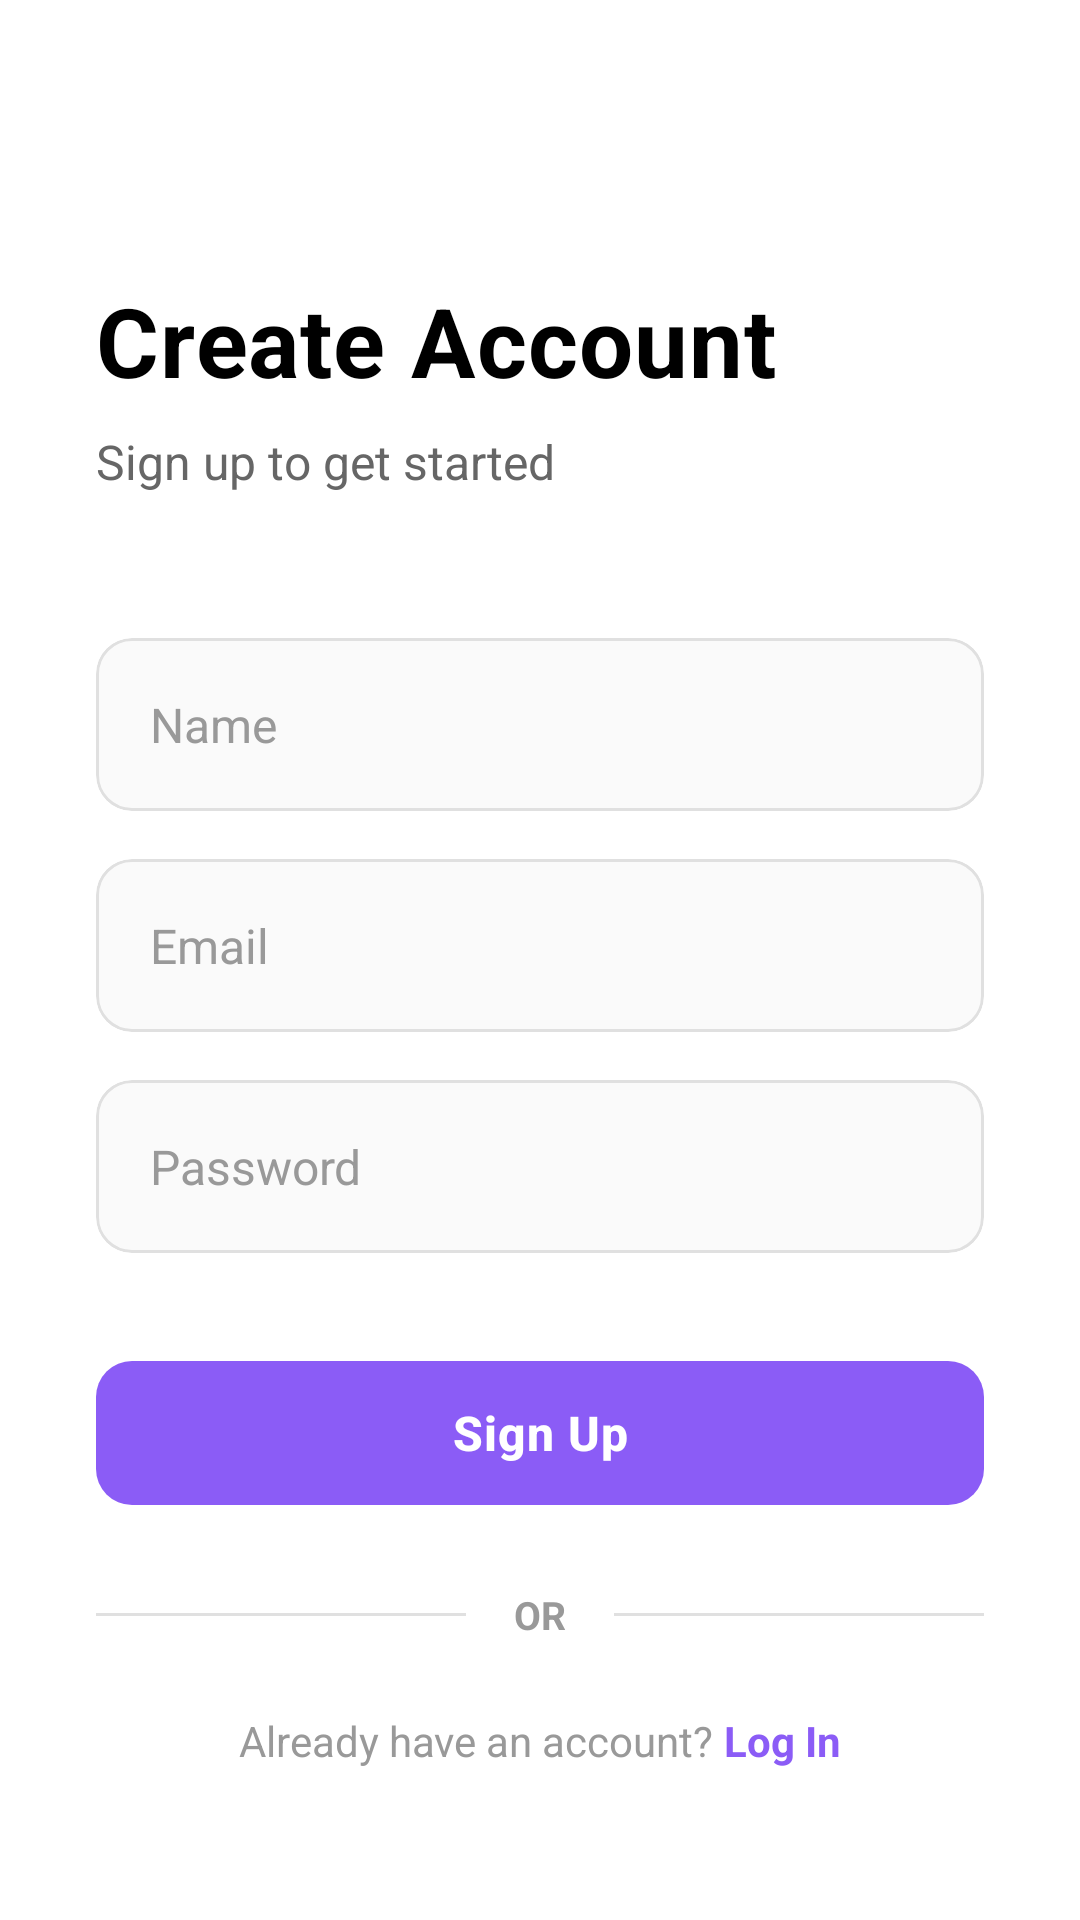

The Android layout XML behind this screen, and the referenced resources:
<!-- AndroidManifest.xml: application theme Theme.EventLink -->
<!-- res/layout/activity_register.xml -->
<?xml version="1.0" encoding="utf-8"?>
<ScrollView xmlns:android="http://schemas.android.com/apk/res/android"
    xmlns:app="http://schemas.android.com/apk/res-auto"
    android:layout_width="match_parent"
    android:layout_height="match_parent"
    android:fillViewport="true"
    android:background="#FFFFFF">

    <androidx.constraintlayout.widget.ConstraintLayout
        android:layout_width="match_parent"
        android:layout_height="wrap_content"
        android:padding="32dp">

        
        <TextView
            android:id="@+id/textTitle"
            android:layout_width="wrap_content"
            android:layout_height="wrap_content"
            android:text="Create Account"
            android:textSize="32sp"
            android:textStyle="bold"
            android:textColor="#000000"
            android:letterSpacing="0.01"
            app:layout_constraintTop_toTopOf="parent"
            app:layout_constraintStart_toStartOf="parent"
            android:layout_marginTop="60dp" />

        <TextView
            android:id="@+id/textSubtitle"
            android:layout_width="wrap_content"
            android:layout_height="wrap_content"
            android:text="Sign up to get started"
            android:textSize="16sp"
            android:textColor="#666666"
            app:layout_constraintTop_toBottomOf="@id/textTitle"
            app:layout_constraintStart_toStartOf="parent"
            android:layout_marginTop="8dp" />

        
        <com.google.android.material.card.MaterialCardView
            android:id="@+id/cardName"
            android:layout_width="0dp"
            android:layout_height="wrap_content"
            app:cardCornerRadius="12dp"
            app:cardElevation="0dp"
            app:strokeWidth="1dp"
            app:strokeColor="#E0E0E0"
            app:cardBackgroundColor="#FAFAFA"
            app:layout_constraintTop_toBottomOf="@id/textSubtitle"
            app:layout_constraintStart_toStartOf="parent"
            app:layout_constraintEnd_toEndOf="parent"
            android:layout_marginTop="48dp">

            <EditText
                android:id="@+id/editName"
                android:layout_width="match_parent"
                android:layout_height="wrap_content"
                android:hint="Name"
                android:inputType="textPersonName"
                android:textColor="#000000"
                android:textColorHint="#999999"
                android:textSize="16sp"
                android:padding="18dp"
                android:background="@android:color/transparent"
                android:fontFamily="sans-serif" />
        </com.google.android.material.card.MaterialCardView>

        
        <com.google.android.material.card.MaterialCardView
            android:id="@+id/cardEmail"
            android:layout_width="0dp"
            android:layout_height="wrap_content"
            app:cardCornerRadius="12dp"
            app:cardElevation="0dp"
            app:strokeWidth="1dp"
            app:strokeColor="#E0E0E0"
            app:cardBackgroundColor="#FAFAFA"
            app:layout_constraintTop_toBottomOf="@id/cardName"
            app:layout_constraintStart_toStartOf="parent"
            app:layout_constraintEnd_toEndOf="parent"
            android:layout_marginTop="16dp">

            <EditText
                android:id="@+id/editEmail"
                android:layout_width="match_parent"
                android:layout_height="wrap_content"
                android:hint="Email"
                android:inputType="textEmailAddress"
                android:textColor="#000000"
                android:textColorHint="#999999"
                android:textSize="16sp"
                android:padding="18dp"
                android:background="@android:color/transparent"
                android:fontFamily="sans-serif" />
        </com.google.android.material.card.MaterialCardView>

        
        <com.google.android.material.card.MaterialCardView
            android:id="@+id/cardPassword"
            android:layout_width="0dp"
            android:layout_height="wrap_content"
            app:cardCornerRadius="12dp"
            app:cardElevation="0dp"
            app:strokeWidth="1dp"
            app:strokeColor="#E0E0E0"
            app:cardBackgroundColor="#FAFAFA"
            app:layout_constraintTop_toBottomOf="@id/cardEmail"
            app:layout_constraintStart_toStartOf="parent"
            app:layout_constraintEnd_toEndOf="parent"
            android:layout_marginTop="16dp">

            <EditText
                android:id="@+id/editPassword"
                android:layout_width="match_parent"
                android:layout_height="wrap_content"
                android:hint="Password"
                android:inputType="textPassword"
                android:textColor="#000000"
                android:textColorHint="#999999"
                android:textSize="16sp"
                android:padding="18dp"
                android:background="@android:color/transparent"
                android:fontFamily="sans-serif" />
        </com.google.android.material.card.MaterialCardView>

        
        <com.google.android.material.button.MaterialButton
            android:id="@+id/btnRegister"
            android:layout_width="0dp"
            android:layout_height="56dp"
            android:text="Sign Up"
            android:textColor="#FFFFFF"
            android:textSize="16sp"
            android:textStyle="bold"
            android:letterSpacing="0.02"
            app:cornerRadius="12dp"
            app:backgroundTint="#8B5CF6"
            android:onClick="onRegisterClick"
            app:layout_constraintTop_toBottomOf="@id/cardPassword"
            app:layout_constraintStart_toStartOf="parent"
            app:layout_constraintEnd_toEndOf="parent"
            android:layout_marginTop="32dp" />

        
        <View
            android:id="@+id/dividerLeft"
            android:layout_width="0dp"
            android:layout_height="1dp"
            android:background="#E0E0E0"
            app:layout_constraintTop_toBottomOf="@id/btnRegister"
            app:layout_constraintStart_toStartOf="parent"
            app:layout_constraintEnd_toStartOf="@id/textOr"
            android:layout_marginTop="32dp"
            android:layout_marginEnd="16dp" />

        <TextView
            android:id="@+id/textOr"
            android:layout_width="wrap_content"
            android:layout_height="wrap_content"
            android:text="OR"
            android:textColor="#999999"
            android:textSize="13sp"
            android:textStyle="bold"
            app:layout_constraintTop_toTopOf="@id/dividerLeft"
            app:layout_constraintBottom_toBottomOf="@id/dividerLeft"
            app:layout_constraintStart_toStartOf="parent"
            app:layout_constraintEnd_toEndOf="parent" />

        <View
            android:id="@+id/dividerRight"
            android:layout_width="0dp"
            android:layout_height="1dp"
            android:background="#E0E0E0"
            app:layout_constraintTop_toTopOf="@id/dividerLeft"
            app:layout_constraintStart_toEndOf="@id/textOr"
            app:layout_constraintEnd_toEndOf="parent"
            android:layout_marginStart="16dp" />

        
        <LinearLayout
            android:id="@+id/layoutSignIn"
            android:layout_width="wrap_content"
            android:layout_height="wrap_content"
            android:orientation="horizontal"
            android:gravity="center"
            app:layout_constraintTop_toBottomOf="@id/dividerLeft"
            app:layout_constraintStart_toStartOf="parent"
            app:layout_constraintEnd_toEndOf="parent"
            android:layout_marginTop="32dp">

            <TextView
                android:layout_width="wrap_content"
                android:layout_height="wrap_content"
                android:text="Already have an account? "
                android:textColor="#999999"
                android:textSize="14sp" />

            <TextView
                android:id="@+id/textSignIn"
                android:layout_width="wrap_content"
                android:layout_height="wrap_content"
                android:text="Log In"
                android:textSize="14sp"
                android:textColor="#8B5CF6"
                android:textStyle="bold"
                android:clickable="true"
                android:focusable="true"
                android:onClick="onLoginClick"/>
        </LinearLayout>

    </androidx.constraintlayout.widget.ConstraintLayout>
</ScrollView>
<!-- resources referenced by this layout -->
<resources>
  <style name="Theme.EventLink" parent="Base.Theme.EventLink" />
  <style name="Base.Theme.EventLink" parent="Theme.Material3.DayNight.NoActionBar">
          
          
      </style>
</resources>
